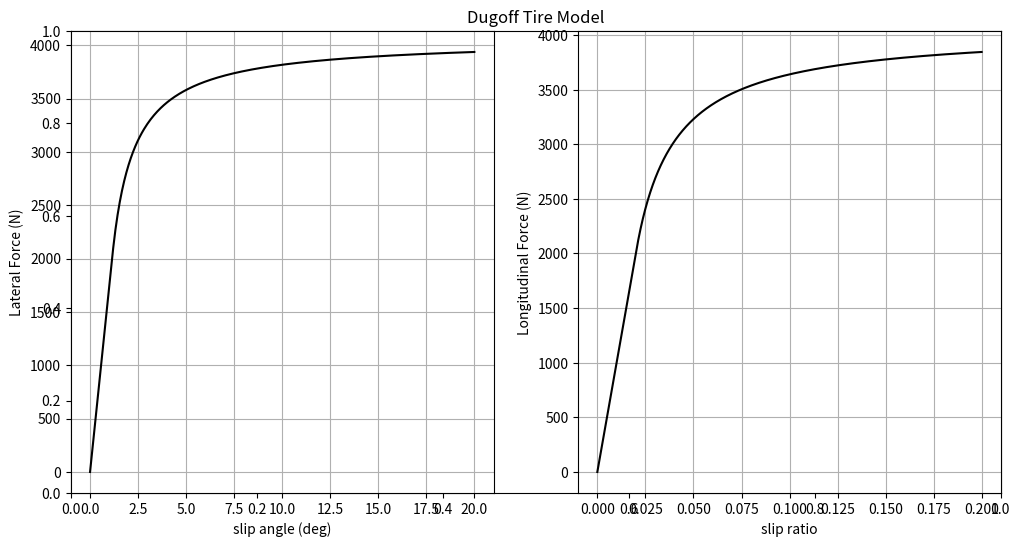

Source code (Python):
from numpy import *
from matplotlib.pyplot import *

# A Dugoff Tire model implementation in python/numpy
# [redacted]
# [email redacted]

class DugoffTire:
    """ This python class implements the Dugoff tire model based on friction coefficients, cornering stiffnesses. 
    Forces are applied in same sign as slip angle, so be aware of this when you implement.
    Units are SI """
    def __init__(self,Ca=100000,Ck=1000000,mu=0.8,Fz = 4500):
        """ init(self,Ca=100000,Ck=1000000,mu=0.8,Fz=4500):
            Ca is cornering stiffness in Nm/rad
            Ck is longitudinal stiffness
            mu is the (single) Dugoff friction coefficient
            Fz is an initial vertical load, guessing 50/50 even weight on a 4000 lb car
        """
        self.Ca = Ca
        self.Ck = Ck
        self.mu = mu
        self.Fz = Fz



    def calcSlipxy(self,Vr,Vx,Vy,Ty):
        """ calcSlipxy(self,Vr,Vx,Vy)
        returns: kappa, alpha
        kappa is longitudinal slip fraction
        alpha is lateral slip angle
        takes into account whether cornering or braking. SAE axis system on wheel center. z down, x forward, y right.

        Vr is the "omega*r_effective" velocity where omega is the rotational velocity of the wheel. positive is forward velocity.
        Therefore, if Vr>Vx, it means that the tire is accelerating. If Vr<Vx, it is braking. Thus, kappa>0 is acceleraing.

        driving (Ty>0 in SAE):
        k = -(1+k)*Vx/Vr 
        k(1+Vx/Vr) = -1
        k = -1/(1+Vx/Vr)
        braking (Ty<0 in SAE):
        k = -Vx/Vr for brake """
        if Ty>0:
            if Vx>0:
                kappa = -1/(1+Vx/(Vr))
                alpha = arctan((1+kappa)*-Vy/Vr)
            else:
                kappa=0
                alpha = 0
        else:
            
            if Vx>0:
                kappa = (Vr-Vx)/(Vx)
                alpha = arctan(-Vy/Vx)
            else:
                kappa=.1
                alpha = 0
        return kappa,alpha

    def calcFxFy(self,Fz,kappa,alpha,mu,Ca,Ck,Ty=0):
        """ calcFxFy(Fz,kappa,alpha,mu,Ca,Ck,Ty=0):
            returns: Fx,Fy 
            -Uses Dugoff tire model with isotropic friction (one mu)
            -Does not explicitly account for changes in cornering stiffness with load
            -Does not account for changes in Mu with load. You can program these in or maybe we'll add them.
            """
        if Ty<=0:
            sigy = tan(alpha)
            sigx = kappa
        else:
            sigy = tan(alpha)/(1+kappa)
            sigx = kappa/(1+kappa)

        Fxlin = Ck*sigx
        Fylin = Ca*sigy

        if sqrt(Fxlin**2+Fylin**2)<=(mu*Fz/2):
            Fx = Fxlin
            Fy = Fylin
        else:
            lam = (mu*Fz/2)/sqrt(Fxlin**2+Fylin**2) #lambda parameter
            Fx = Fxlin*(2*lam-lam**2)
            Fy = Fylin*(2*lam-lam**2)
        return Fx,Fy


def main():
    """ you have chosen to run the demo
        This just plots tire forces (Fy, Fz) for a range of slip angles and ratios.
    """
    #initialize tire model.
    tire = DugoffTire()
    #produce an array of slip values
    alpha = arange(0,20*pi/180,.001)
    #initialize output array of Fy values
    Fy_array = array([])
    #loop through and fill up array
    for ind in range(0,len(alpha)):
        Fx,Fy = tire.calcFxFy(4500,0,alpha[ind],0.9,100000,100000)
        Fy_array = append(Fy_array,Fy)
    #now do the same for longitudinal force
    kappa = arange(0,.2,.0001)
    #initialize output array of Fx values
    Fx_array = array([])
    #loop through and fill up array
    for ind in range(0,len(kappa)):
        Fx,Fy = tire.calcFxFy(4500,kappa[ind],0,0.9,100000,100000)
        Fx_array = append(Fx_array,Fx)

    figure(num=None,figsize=(12,6))
    title('Dugoff Tire Model')
    subplot(1,2,1)
    plot(alpha*180/pi,Fy_array,'k')
    grid()
    xlabel('slip angle (deg)')
    ylabel('Lateral Force (N)')
    subplot(1,2,2)
    plot(kappa,Fx_array,'k')
    xlabel('slip ratio')
    ylabel('Longitudinal Force (N)')
    grid()

    show()




if __name__ == '__main__':
    main()



